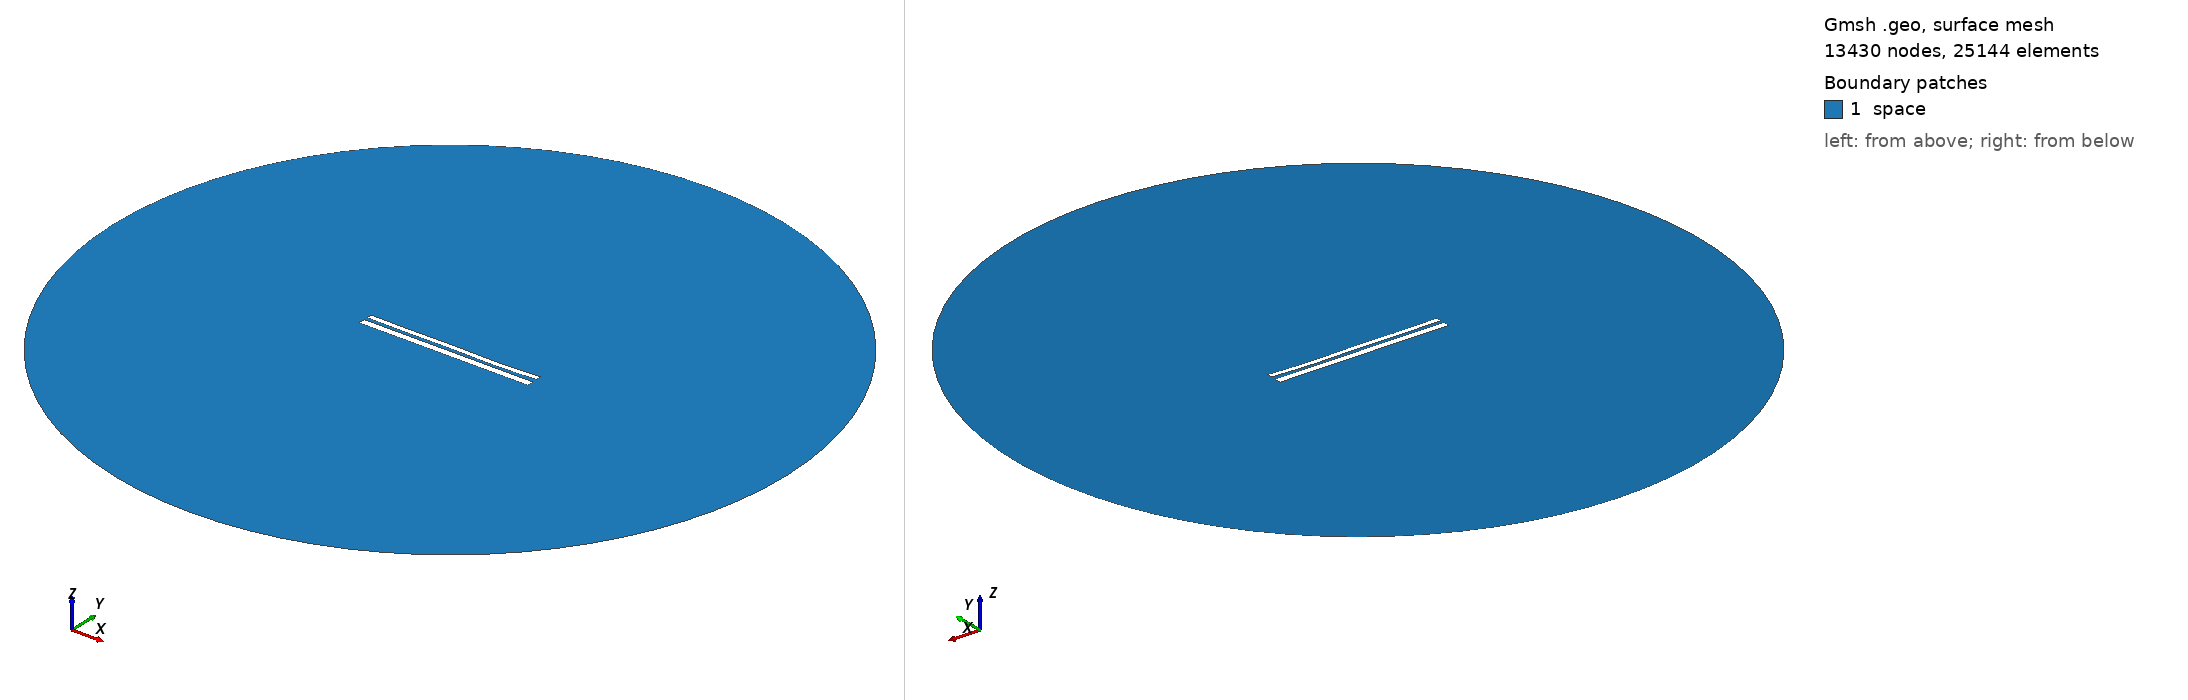

Gmsh geometry script, surface-meshed: 13430 nodes, 25144 surface elements. Boundary patches (legend numbers): 1 space. Left view from above one corner, right view from below the opposite corner. Legend entries are the model's physical surfaces. The drawing asked Gmsh for element sizes between 1% and 20% of the model's largest extent; the script's own settings can give other sizes.

=== 10141.geo (drawn) ===
//---------------------------------------
// Geometry kernel
//---------------------------------------

SetFactory("OpenCASCADE");



//---------------------------------------
// Parameters of the geometry
//---------------------------------------

// Overetch of the upper plate
overetch = 0.375;

// Distance between the plates
distance = 1.75;

// Discretization over the x axis (for the deformation)
nx = 50; 

// Length of the plate
L = 100 - overetch; 

// Number of modes
n = 4; 

// 1st mode coefficient
coeff(1) = -0.075;
beta(1) = 0.596864 * 3.1415926535 / L;

// 2nd mode coefficient
coeff(2) = -0.15;
beta(2) = 1.49418 * 3.1415926535 / L;

// 3rd mode coefficient
coeff(3) = 0.07499999999999998;
beta(3) = 2.50025 * 3.1415926535 / L;

// 4th mode coefficient
coeff(4) = -0.15;
beta(4) = 3.49999 * 3.1415926535 / L;



//---------------------------------------
// Upper plate (deformed rectangle)
//---------------------------------------

// Coordiantes of the upper plate
xmin = -50;
xmax = 50 - overetch;

// Height of the upper plate
yheight = 4 - 2 * overetch;

// Indexes of the points
UpperID[] = {};
LowerID[] = {};
LeftID[] = {};
RightID[] = {};

// Point index
p = 1;

// Horizontal edges
For i In {1:nx}
    x = xmin + (i-1)*(xmax - xmin)/(nx-1);

    y_bottom = distance / 2 + overetch;
    For j In {1:n}
        C = (Cosh(beta(j)*L) + Cos(beta(j)*L)) / (Sinh(beta(j)*L) + Sin(beta(j)*L));
        y_bottom  = y_bottom + coeff(j) * (Cosh(beta(j)*(x+50)) - Cos(beta(j)*(x+50)) - C * (Sinh(beta(j)*(x+50)) - Sin(beta(j)*(x+50))));
    EndFor

    y_top = y_bottom + yheight;

    Point(p) = {x, y_top, 0, 1.0};
    UpperID[i] = p;
    p = p + 1;

    Point(p) = {x, y_bottom, 0, 1.0};
    LowerID[i] = p;
    p = p + 1;
EndFor

// Create point lists
UpperPts[] = {}; LowerPts[] = {};
For i In {1:nx}
  UpperPts[] += {UpperID[i]};
  LowerPts[] += {LowerID[i]};
EndFor

// Build splines
Spline(1) = {UpperPts[]};
Spline(2) = {LowerPts[]};
Line(3) = {LowerPts[nx-1], UpperPts[nx-1]};
Line(4) = {LowerPts[0], UpperPts[0]};

// Build the plane surface
Curve Loop(1) = {2, 3, -1, -4};
Plane Surface(1) = {1};



//---------------------------------------
// Lower plate (rectangle)
//---------------------------------------

// Vertices
Point(1001) = {-50, -1, 0, 1.0};
Point(1002) = { 50, -1, 0, 1.0};
Point(1003) = { 50,  -5, 0, 1.0};
Point(1004) = {-50,  -5, 0, 1.0};

// Edges
Line(5) = {1001, 1002};
Line(6) = {1002, 1003};
Line(7) = {1003, 1004};
Line(8) = {1004, 1001};

// Plane surface
Line Loop(2) = {5, 6, 7, 8};
Plane Surface(2) = {2}; 



//---------------------------------------
// Outer (fictious) boundary
//---------------------------------------

// Points
Point(1005) = {0, 0, 0};       // Center
Point(1006) = {200, 0, 0};     // Start point
Point(1007) = {0, 200, 0};     // 90 degrees
Point(1008) = {-200, 0, 0};    // 180 degrees
Point(1009) = {0, -200, 0};    // 270 degrees

// Circle arcs (each needs start, center, end)
Circle(9) = {1006, 1005, 1007};
Circle(10) = {1007, 1005, 1008};
Circle(11) = {1008, 1005, 1009};
Circle(12) = {1009, 1005, 1006};

// Plane surface for the entire domain
Curve Loop(3) = {9, 10, 11, 12};
Surface(3) = {3};

// Subtract the plates from the whole domain to obtain the actual domain where we want to solve the equations
BooleanDifference{ Surface{3}; Delete; }{ Surface{1}; Surface{2}; Delete; }




//---------------------------------------
// Transfinite Lines/Curves
//---------------------------------------

// Set the number of points on the boundaries
r = 7;

// Plates
Transfinite Curve {1, 2} = 50*r Using Progression 1;
Transfinite Curve {3, 4} = 2*r Using Progression 1;
Transfinite Line {5, 7} = 50*r Using Progression 1;
Transfinite Line {6, 8} = 2*r Using Progression 1;

// Outer boundary
Transfinite Line {9, 10, 11, 12} = 20 Using Progression 1;



//---------------------------------------
// Physical groups
//---------------------------------------                

// Physical curves (boundaries)
Physical Line("force_segment", 10) = {2};
Physical Line("upper_plate", 11) = {1, 3, 4};
Physical Line("lower_plate", 12) = {5, 6, 7, 8};
Physical Line("boundary", 20) = {9, 10, 11, 12};

// Physical Surfaces
Physical Surface("space", 30) = {3};



//---------------------------------------
// 6. Generate the Mesh
//---------------------------------------

// 2D mesh generation
Mesh 2;
